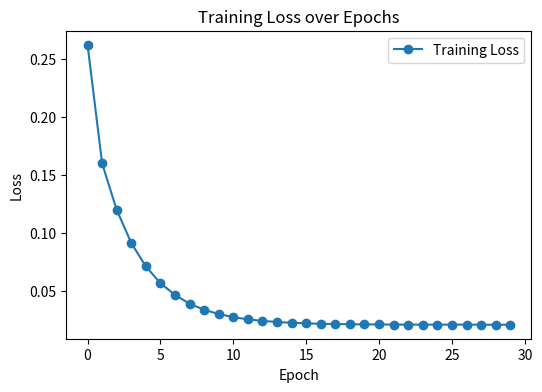
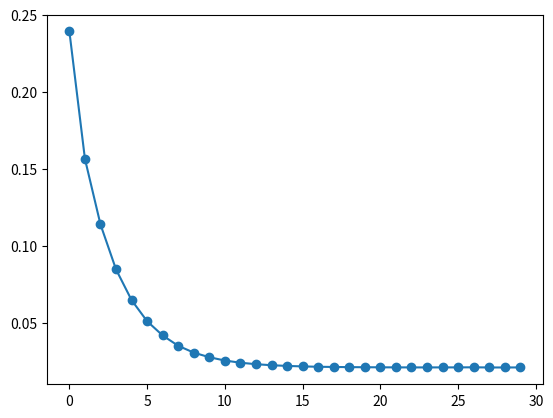
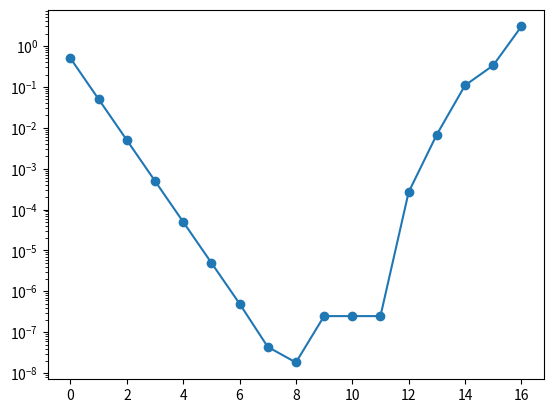

These charts were generated, in order, by the following Python code:
import numpy as np
import matplotlib.pyplot as plt
import pandas as pd
n_samples = 100
## Define generate data function
def generate_data(n_samples = 100):
    np.random.seed(42)
    X = np.random.rand(n_samples, 1)
    noise = np.random.rand(n_samples, 1)*0.5
    y = 3 * X + 2 + noise
    return X, y

## SGD
## MSE loss
def mse_loss(X_batch, y_batch, w, b):
    m = X_batch.shape[0]
    y_pred = w * X_batch + b 
    loss = np.sum((y_pred - y_batch)**2)/m
    return loss

## Gradiant compute
def gradiants(X_batch, y_batch, w, b):
    m = X_batch.shape[0]
    y_pred =  w * X_batch + b
    error = y_pred - y_batch
    dw = 2/m * np.sum(X_batch * error)
    db = 2/m * np.sum(error)
    return dw, db

## SDG
def sdg(X, y, lr = 0.1, batch_size = 10, max_epochs = 20):
    n_samples = X.shape[0]

    w = np.random.randn()
    b = np.random.randn()
    loss_history = []

    for epoch in range(max_epochs):
        indices = np.arange(n_samples)
        np.random.shuffle(indices)
        X_shuffled = X[indices]
        y_shuffled = y[indices]

        for start_idx in range(0, n_samples, batch_size):
            end_idx = start_idx + batch_size
            X_batch = X_shuffled[start_idx:end_idx]
            y_batch = y_shuffled[start_idx:end_idx]

            dw, db = gradiants(X_batch, y_batch, w, b)

            w -= lr*dw
            b -= lr*db

        epoch_loss = mse_loss(X, y, w, b)
        loss_history.append(epoch_loss)  

        print(f"Epoch {epoch+1}/{max_epochs}, Loss={epoch_loss:.4f}, w={w:.3f}, b={b:.3f}")

    return w, b, loss_history

if __name__ == "__main__":
    ## generate data
    X, y = generate_data(n_samples=1000)

    # Hyper parameters 
    lr = 0.01
    batch_size = 8
    epochs = 30

    # 
    w_final, b_final, losses = sdg(X, y, 
                                                     lr=lr, 
                                                     batch_size=batch_size, 
                                                     max_epochs=epochs)

    print("\nEnd:")
    print(f"  Learned w = {w_final:.3f}")
    print(f"  Learned b = {b_final:.3f}")


## Plot the loss history
plt.figure(figsize=(6,4))
plt.plot(losses, marker='o', label='Training Loss')
plt.xlabel('Epoch')
plt.ylabel('Loss')
plt.title('Training Loss over Epochs')
plt.legend()
plt.show()

## SGD wt Momentum
def sdg_m(X, y, lr = 0.1, alpha = 0.1, batch_size = 10, max_epochs = 20):
    n_samples = X.shape[0]

    w = np.random.randn()
    b = np.random.randn()
    vw = np.random.randn()
    vb = np.random.randn()
    loss_history = []

    for epoch in range(max_epochs):
        indices = np.arange(n_samples)
        np.random.shuffle(indices)
        X_shuffled = X[indices]
        y_shuffled = y[indices]

        for start_idx in range(0, n_samples, batch_size):
            end_idx = start_idx + batch_size
            X_batch = X_shuffled[start_idx:end_idx]
            y_batch = y_shuffled[start_idx:end_idx]

            dw, db = gradiants(X_batch, y_batch, w, b)
            vw = alpha * vw - lr*dw
            vb = alpha * vb - lr*db

            w += vw
            b += vb

        epoch_loss = mse_loss(X, y, w, b)
        loss_history.append(epoch_loss)  

        print(f"Epoch {epoch+1}/{max_epochs}, Loss={epoch_loss:.4f}, w={w:.3f}, b={b:.3f}")

    return w, b, loss_history

if __name__ == "__main__":
    ## generate data
    X, y = generate_data(n_samples=1000)

    # Hyper parameters 
    lr = 0.01
    alpha = 0.1
    batch_size = 8
    epochs = 30

    # 
    w_final_m, b_final_m, losses_m = sdg_m(X, y, 
                                                     lr=lr, 
                                                     alpha = alpha,
                                                     batch_size=batch_size, 
                                                     max_epochs=epochs)

    print("\nEnd:")
    print(f"  Learned w = {w_final:.3f}")
    print(f"  Learned b = {b_final:.3f}")
losses_m
w_final_m
b_final_m
plt.plot(losses_m, marker='o', label='Training Loss')
plt.show()


## Evaluating 
def f(x):
    return (1/2)*x**2

def finDiff(f, x, h, trueValue):
    return abs((f(x + h) - f(x))/h - trueValue)

err = [finDiff(f, x = 3, h = 10**(-exp), trueValue=3)\
        for exp in range(17)]
plt.plot(range(17), err, marker='o')
plt.yscale('log')
plt.show()

import sympy as sym
